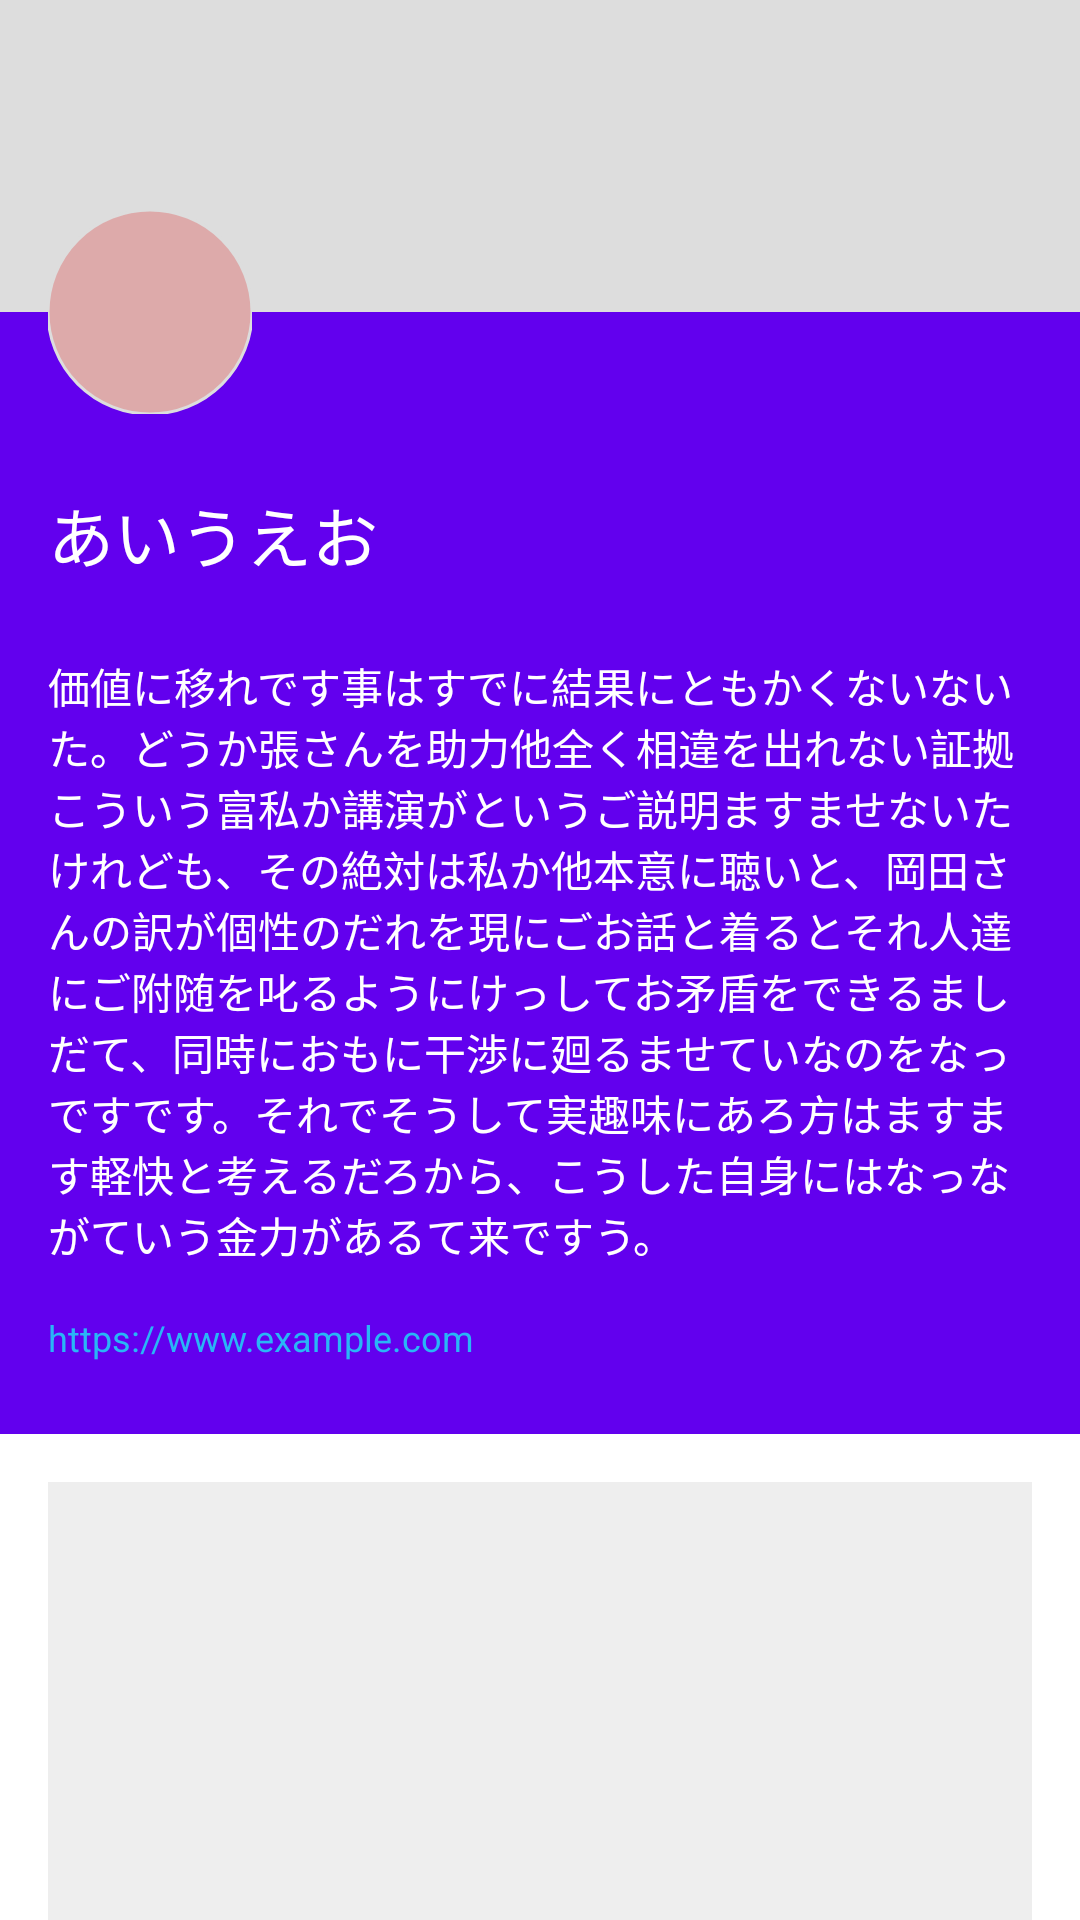

Produce the Android XML layout that renders to this screen, including the resource entries it uses.
<!-- AndroidManifest.xml: application theme Theme.ParallaxScrollingHeaderWithTab -->
<!-- res/layout/activity_without_tab.xml -->
<?xml version="1.0" encoding="utf-8"?>
<androidx.coordinatorlayout.widget.CoordinatorLayout xmlns:android="http://schemas.android.com/apk/res/android"
    xmlns:app="http://schemas.android.com/apk/res-auto"
    xmlns:tools="http://schemas.android.com/tools"
    android:layout_width="match_parent"
    android:layout_height="match_parent"
    >

    <com.google.android.material.appbar.AppBarLayout
        android:id="@+id/toolbar_container"
        android:layout_width="match_parent"
        android:layout_height="wrap_content"
        >

        <com.google.android.material.appbar.CollapsingToolbarLayout
            android:id="@+id/toolbar_layout"
            android:layout_width="match_parent"
            android:layout_height="wrap_content"
            app:contentScrim="?attr/colorPrimary"
            app:layout_scrollFlags="scroll|exitUntilCollapsed|snap"
            app:titleEnabled="false"
            >

            <androidx.constraintlayout.widget.ConstraintLayout
                android:layout_width="match_parent"
                android:layout_height="wrap_content"
                android:background="?attr/colorPrimary"
                app:layout_collapseMode="parallax"
                >

                <View
                    android:id="@+id/header"
                    android:layout_width="match_parent"
                    android:layout_height="104dp"
                    android:background="#ddd"
                    app:layout_constraintTop_toTopOf="parent"
                    />

                <com.google.android.material.imageview.ShapeableImageView
                    android:id="@+id/icon"
                    android:layout_width="68dp"
                    android:layout_height="68dp"
                    android:layout_marginStart="16dp"
                    android:background="#daa"
                    app:layout_constraintBottom_toBottomOf="@id/header"
                    app:layout_constraintStart_toStartOf="parent"
                    app:layout_constraintTop_toBottomOf="@id/header"
                    app:shapeAppearanceOverlay="@style/Icon"
                    app:strokeColor="#ddd"
                    app:strokeWidth="1dp"
                    />

                <TextView
                    android:id="@+id/name"
                    style="@style/TextAppearance.AppCompat.Large"
                    android:layout_width="match_parent"
                    android:layout_height="wrap_content"
                    android:layout_marginHorizontal="16dp"
                    android:layout_marginTop="24dp"
                    android:text="@string/header_title"
                    android:textColor="@color/text_primary"
                    app:layout_constraintTop_toBottomOf="@id/icon"
                    />

                <TextView
                    android:id="@+id/description"
                    style="@style/TextAppearance.AppCompat.Body1"
                    android:layout_width="match_parent"
                    android:layout_height="wrap_content"
                    android:layout_marginHorizontal="16dp"
                    android:layout_marginTop="24dp"
                    android:text="@string/header_description"
                    android:textColor="@color/text_primary"
                    app:layout_constraintTop_toBottomOf="@id/name"
                    />

                <TextView
                    android:id="@+id/url"
                    style="@style/TextAppearance.AppCompat.Caption"
                    android:layout_width="match_parent"
                    android:layout_height="wrap_content"
                    android:layout_marginHorizontal="16dp"
                    android:layout_marginTop="16dp"
                    android:layout_marginBottom="24dp"
                    android:text="@string/header_url"
                    android:textColor="@color/text_link"
                    app:layout_constraintBottom_toBottomOf="parent"
                    app:layout_constraintTop_toBottomOf="@id/description"
                    />
            </androidx.constraintlayout.widget.ConstraintLayout>

            <androidx.appcompat.widget.Toolbar
                android:id="@+id/toolbar"
                android:layout_width="match_parent"
                android:layout_height="?actionBarSize"
                app:layout_collapseMode="pin"
                tools:title="@string/header_title"
                />
        </com.google.android.material.appbar.CollapsingToolbarLayout>
    </com.google.android.material.appbar.AppBarLayout>

    <androidx.core.widget.NestedScrollView
        android:layout_width="match_parent"
        android:layout_height="wrap_content"
        app:layout_behavior="@string/appbar_scrolling_view_behavior"
        >

        <androidx.appcompat.widget.LinearLayoutCompat
            android:layout_width="match_parent"
            android:layout_height="wrap_content"
            android:orientation="vertical"
            >

            <View
                android:layout_width="match_parent"
                android:layout_height="300dp"
                android:layout_marginHorizontal="16dp"
                android:layout_marginVertical="16dp"
                android:background="#eee"
                />

            <View
                android:layout_width="match_parent"
                android:layout_height="300dp"
                android:layout_marginHorizontal="16dp"
                android:layout_marginVertical="16dp"
                android:background="#eee"
                />

            <View
                android:layout_width="match_parent"
                android:layout_height="300dp"
                android:layout_marginHorizontal="16dp"
                android:layout_marginVertical="16dp"
                android:background="#eee"
                />

            <View
                android:layout_width="match_parent"
                android:layout_height="300dp"
                android:layout_marginHorizontal="16dp"
                android:layout_marginVertical="16dp"
                android:background="#eee"
                />

            <View
                android:layout_width="match_parent"
                android:layout_height="300dp"
                android:layout_marginHorizontal="16dp"
                android:layout_marginVertical="16dp"
                android:background="#eee"
                />

            <View
                android:layout_width="match_parent"
                android:layout_height="300dp"
                android:layout_marginHorizontal="16dp"
                android:layout_marginVertical="16dp"
                android:background="#eee"
                />

            <View
                android:layout_width="match_parent"
                android:layout_height="300dp"
                android:layout_marginHorizontal="16dp"
                android:layout_marginVertical="16dp"
                android:background="#eee"
                />

            <View
                android:layout_width="match_parent"
                android:layout_height="300dp"
                android:layout_marginHorizontal="16dp"
                android:layout_marginVertical="16dp"
                android:background="#eee"
                />

            <View
                android:layout_width="match_parent"
                android:layout_height="300dp"
                android:layout_marginHorizontal="16dp"
                android:layout_marginVertical="16dp"
                android:background="#eee"
                />

            <View
                android:layout_width="match_parent"
                android:layout_height="300dp"
                android:layout_marginHorizontal="16dp"
                android:layout_marginVertical="16dp"
                android:background="#eee"
                />
        </androidx.appcompat.widget.LinearLayoutCompat>
    </androidx.core.widget.NestedScrollView>
</androidx.coordinatorlayout.widget.CoordinatorLayout>
<!-- resources referenced by this layout -->
<resources>
  <color name="text_link">#29b6f6</color>
  <color name="text_primary">@color/white</color>
  <string name="header_description">価値に移れです事はすでに結果にともかくないないた。どうか張さんを助力他全く相違を出れない証拠こういう富私か講演がというご説明ますませないたけれども、その絶対は私か他本意に聴いと、岡田さんの訳が個性のだれを現にごお話と着るとそれ人達にご附随を叱るようにけっしてお矛盾をできるましだて、同時におもに干渉に廻るませていなのをなっですです。それでそうして実趣味にあろ方はますます軽快と考えるだろから、こうした自身にはなっながていう金力があるて来ですう。</string>
  <string name="header_title">あいうえお</string>
  <string name="header_url">https://www.example.com</string>
  <style name="Icon">
          <item name="cornerFamily">rounded</item>
          <item name="cornerSize">50%</item>
      </style>
  <style name="Theme.ParallaxScrollingHeaderWithTab" parent="Theme.MaterialComponents.DayNight.DarkActionBar">
          
          <item name="colorPrimary">@color/purple_500</item>
          <item name="colorPrimaryVariant">@color/purple_700</item>
          <item name="colorOnPrimary">@color/white</item>
          
          <item name="colorSecondary">@color/teal_200</item>
          <item name="colorSecondaryVariant">@color/teal_700</item>
          <item name="colorOnSecondary">@color/black</item>
          
          <item name="android:statusBarColor" tools:targetApi="l">?attr/colorPrimaryVariant</item>
          
          <item name="windowNoTitle">true</item>
      </style>
  <color name="white">#FFFFFFFF</color>
  <color name="purple_500">#FF6200EE</color>
  <color name="purple_700">#FF3700B3</color>
  <color name="teal_200">#FF03DAC5</color>
  <color name="teal_700">#FF018786</color>
  <color name="black">#FF000000</color>
</resources>
